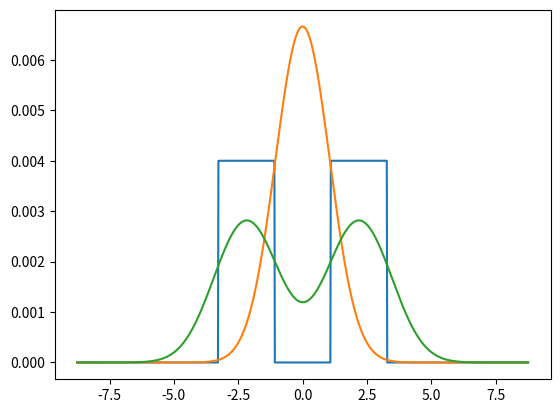

This chart was generated by the following Python code:
import numpy as np
import matplotlib.pyplot as plt


def rect(x, d):
    r = np.zeros_like(x)
    r[np.bitwise_and(np.abs(x) > 0.5 * d, np.abs(x) < 1.5 * d)] = 1
    return r


def gaussian(x, mu, sig):
    return np.exp(-np.power(x - mu, 2.) / (2 * np.power(sig, 2.)))


''' resolution ~ distance between two ringing function, when the sum is 1/2.
    ~ 1/2 * line width of USAF when min(signal) ~ 1/2 max(signal)
'''

d = 2.19
x = np.linspace(-4 * d, 4 * d, 1000)
X = rect(x, d)
Y = gaussian(x, 0, 1.05)
Z = np.convolve(X, Y, 'same')

X /= np.sum(X)
Y /= np.sum(Y)
Z /= np.sum(Z)

plt.plot(x, X)
plt.plot(x, Y)
plt.plot(x, np.convolve(X, Y, 'same'))
plt.show()
